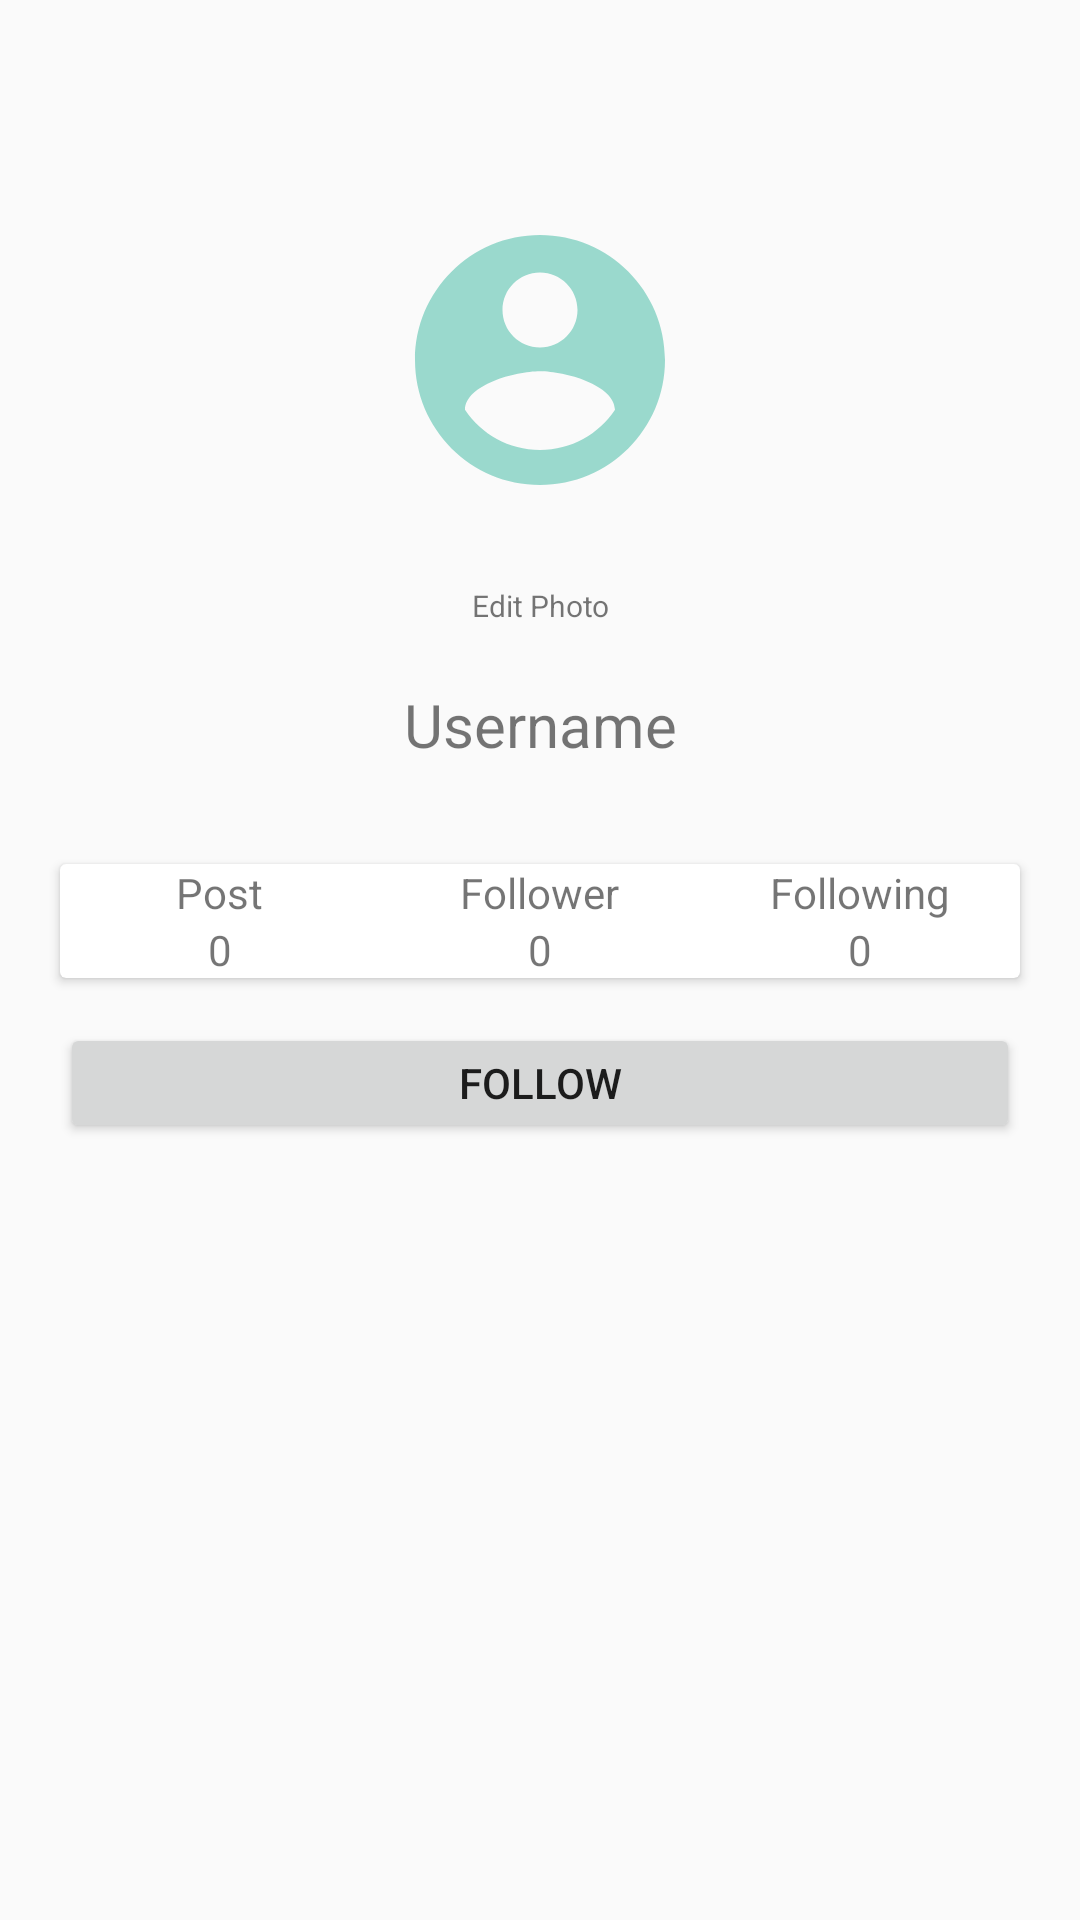

Write the Android layout XML for this screen, with the resource values it uses.
<!-- AndroidManifest.xml: application theme AppTheme1 -->
<!-- res/layout/fragment_profil.xml -->
<?xml version="1.0" encoding="utf-8"?>
<RelativeLayout xmlns:android="http://schemas.android.com/apk/res/android"
    android:layout_width="match_parent"
    android:layout_height="match_parent"
    xmlns:tools="http://schemas.android.com/tools"
    android:orientation="vertical">

    <LinearLayout
        android:layout_width="match_parent"
        android:layout_height="match_parent"
        android:orientation="vertical">


        <ImageView
            android:id="@+id/iv_account_profile"
            android:layout_width="100dp"
            android:layout_height="140dp"
            android:layout_gravity="center"
            android:layout_marginTop="50dp"
            android:src="@drawable/ic_account" />

        <TextView
            android:id="@+id/tv_edit_photo"
            android:layout_marginTop="5dp"
            android:layout_width="match_parent"
            android:textSize="10dp"
            android:layout_height="13dp"
            android:gravity="center_horizontal"
            android:linksClickable="true"
            android:textColorLink="@color/colorYellowTheme1"
            android:text="Edit Photo"/>


        <TextView
            android:id="@+id/tv_profile_username"
            android:layout_width="match_parent"
            android:layout_height="30dp"
            android:layout_marginTop="20dp"
            android:gravity="center_horizontal"
            android:text="@string/username"
            android:textSize="20dp" />

        <androidx.cardview.widget.CardView
            android:layout_width="match_parent"
            android:layout_height="wrap_content"
            android:layout_marginLeft="20dp"
            android:layout_marginTop="30dp"
            android:layout_marginRight="20dp">

            <LinearLayout
                android:layout_width="match_parent"
                android:layout_height="match_parent"
                android:layout_above="@+id/bt_acc_follow"
                android:layout_toRightOf="@+id/iv_account_profile"
                android:gravity="center">

                <LinearLayout
                    android:layout_width="0dp"
                    android:layout_height="wrap_content"
                    android:layout_weight="1"
                    android:gravity="center"
                    android:orientation="vertical">

                    <TextView
                        android:layout_width="wrap_content"
                        android:layout_height="wrap_content"
                        android:text="@string/post" />

                    <TextView
                        android:id="@+id/tv_post_count"
                        android:layout_width="wrap_content"
                        android:layout_height="wrap_content"
                        android:text="@string/count_0" />
                </LinearLayout>

                <LinearLayout
                    android:layout_width="0dp"
                    android:layout_height="wrap_content"
                    android:layout_weight="1"
                    android:gravity="center"
                    android:orientation="vertical">

                    <TextView
                        android:layout_width="wrap_content"
                        android:layout_height="wrap_content"
                        android:text="@string/follower" />

                    <TextView
                        android:id="@+id/tv_follower_count"
                        android:layout_width="wrap_content"
                        android:layout_height="wrap_content"
                        android:text="@string/count_0" />
                </LinearLayout>

                <LinearLayout
                    android:layout_width="0dp"
                    android:layout_height="wrap_content"
                    android:layout_weight="1"
                    android:gravity="center"
                    android:orientation="vertical">

                    <TextView
                        android:layout_width="wrap_content"
                        android:layout_height="wrap_content"
                        android:text="@string/following" />

                    <TextView
                        android:id="@+id/tv_following_count"
                        android:layout_width="wrap_content"
                        android:layout_height="wrap_content"
                        android:text="@string/count_0" />
                </LinearLayout>

            </LinearLayout>

        </androidx.cardview.widget.CardView>

        <Button
            android:id="@+id/bt_acc_follow_signout"
            android:layout_width="match_parent"
            android:layout_height="40dp"
            android:layout_marginLeft="20dp"
            android:layout_marginTop="15dp"
            android:layout_marginRight="20dp"
            android:text="@string/follow" />

        <androidx.recyclerview.widget.RecyclerView
            android:id="@+id/rv_account"
            android:layout_width="match_parent"
            android:layout_height="match_parent"
            android:layout_marginLeft="20dp"
            android:layout_marginTop="20dp"

            android:layout_marginRight="20dp" />

    </LinearLayout>


</RelativeLayout>


<!-- res/layout/view_list_detail_resep.xml (included above) -->
<?xml version="1.0" encoding="utf-8"?>
<LinearLayout xmlns:android="http://schemas.android.com/apk/res/android"
    android:layout_width="match_parent"
    android:layout_height="match_parent">

    <ImageView
        android:layout_width="match_parent"
        android:layout_height="match_parent"
        android:layout_margin="5dp"
        android:id="@+id/iv_item_detail_resep"/>


</LinearLayout>
<!-- resources referenced by this layout -->
<resources>
  <color name="colorYellowTheme1">#FFDD3C</color>
  
  
      ///apps
  <!-- drawable ic_account (drawable) -->
  <vector android:height="24dp" android:tint="#9AD9CD"
      android:viewportHeight="24.0" android:viewportWidth="24.0"
      android:width="24dp" xmlns:android="http://schemas.android.com/apk/res/android">
      <path android:fillColor="#FF000000" android:pathData="M12,2C6.48,2 2,6.48 2,12s4.48,10 10,10 10,-4.48 10,-10S17.52,2 12,2zM12,5c1.66,0 3,1.34 3,3s-1.34,3 -3,3 -3,-1.34 -3,-3 1.34,-3 3,-3zM12,19.2c-2.5,0 -4.71,-1.28 -6,-3.22 0.03,-1.99 4,-3.08 6,-3.08 1.99,0 5.97,1.09 6,3.08 -1.29,1.94 -3.5,3.22 -6,3.22z"/>
  </vector>
  <string name="count_0">0</string>
  <string name="follow">Follow</string>
  <string name="follower">Follower</string>
  <string name="following">Following</string>
  <string name="post">Post</string>
  <string name="username">Username</string>
  <style name="AppTheme1" parent="Theme.AppCompat.Light.NoActionBar">
          
          <item name="colorPrimary">@color/colorPrimary</item>
          <item name="colorPrimaryDark">@color/colorPrimaryDark</item>
          <item name="colorAccent">@color/colorAccent</item>
      </style>
  <color name="colorPrimary">#008577</color>
  <color name="colorPrimaryDark">#00574B</color>
  <color name="colorAccent">#D81B60</color>
</resources>
